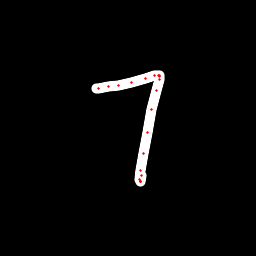

Source data for this figure (header and first rows):
x, y, hover, eod
96.44, 88.54, 0.0, 0.0
98.87, 88.08, 0.0, 0.0
108.3, 86.81, 0.0, 0.0
118.5, 85.35, 0.0, 0.0
131.8, 82.17, 0.0, 0.0
145.4, 78.22, 0.0, 0.0
154.8, 75.76, 0.0, 0.0
158.5, 75.05, 0.0, 0.0
159.7, 75.2, 0.0, 0.0
159.7, 76.14, 0.0, 0.0
159.6, 79.04, 0.0, 0.0
156.2, 90.47, 0.0, 0.0
151.8, 109.5, 0.0, 0.0
147.1, 132.9, 0.0, 0.0
143.3, 153.4, 0.0, 0.0
140.1, 171, 0.0, 0.0
139.8, 179, 0.0, 0.0
140, 181.8, 0.0, 0.0
140, 181.4, 0.0, 0.0
140.1, 181.1, 0.0, 0.0
141.1, 175.6, 0.0, 1.0
